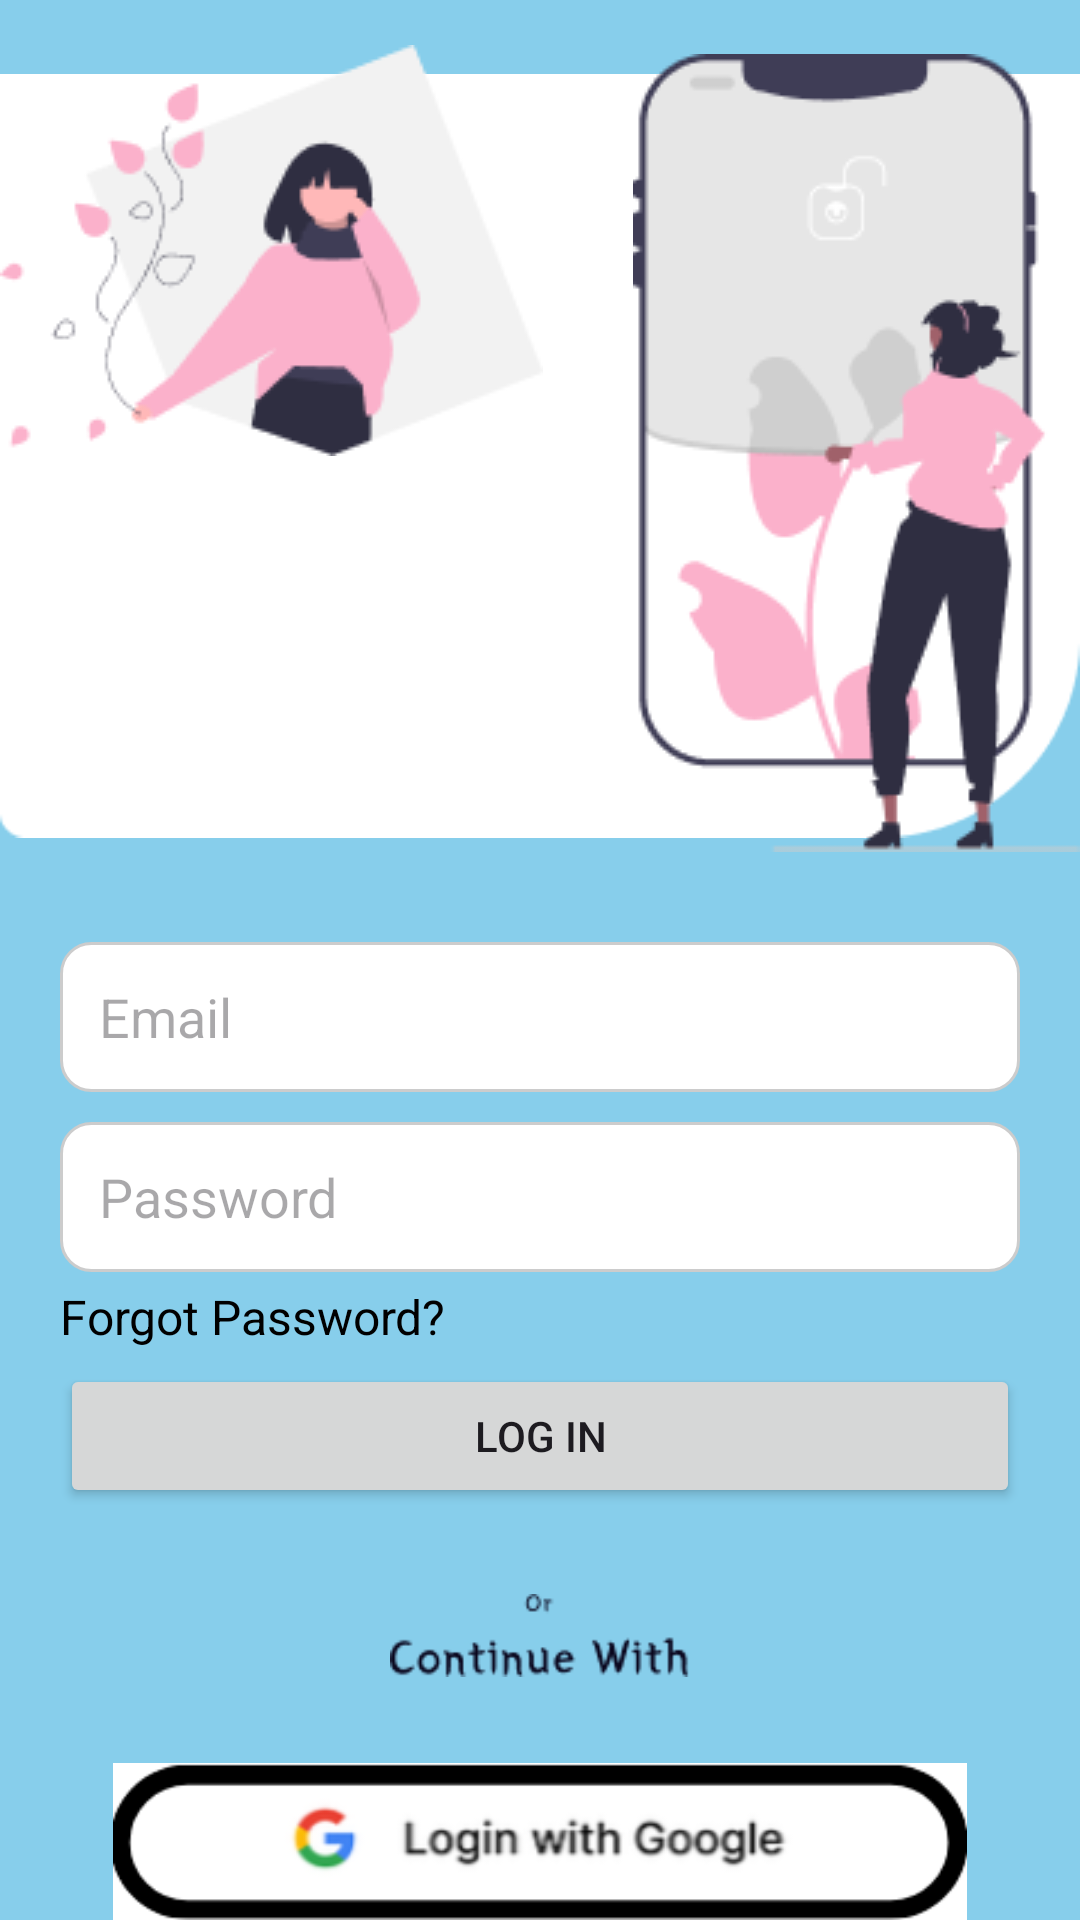

Android layout source for this screen:
<!-- AndroidManifest.xml: application theme Theme.SaviuorSafetyApp -->
<!-- res/layout/activity_login.xml -->
<?xml version="1.0" encoding="utf-8"?>
<RelativeLayout xmlns:android="http://schemas.android.com/apk/res/android"
    xmlns:app="http://schemas.android.com/apk/res-auto"
    xmlns:tools="http://schemas.android.com/tools"
    android:id="@+id/main"
    android:layout_width="match_parent"
    android:layout_height="match_parent"
    android:background="#87CEEB"
    tools:context=".login">

    <ImageView
        android:id="@+id/app_rectangle5"
        android:layout_width="wrap_content"
        android:layout_height="wrap_content"
        android:layout_alignParentTop="true"
        android:layout_centerHorizontal="true"
        android:scaleType="centerInside"
        android:src="@drawable/rectangle5" />
    <ImageView
        android:id="@+id/group3"
        android:layout_width="wrap_content"
        android:layout_height="wrap_content"
        android:layout_alignParentStart="true"
        android:layout_alignParentLeft="true"
        android:layout_marginTop="15dp"
        android:src="@drawable/group3" />
    <ImageView
        android:id="@+id/top_right_image"
        android:layout_width="wrap_content"
        android:layout_height="wrap_content"
        android:layout_alignParentEnd="true"
        android:layout_alignParentRight="true"
        android:layout_marginTop="18dp"
        android:src="@drawable/group1" />

    <EditText
        android:id="@+id/edt_email"
        android:layout_width="match_parent"
        android:layout_height="50dp"
        android:layout_below="@id/app_rectangle5"
        android:layout_marginTop="10dp"
        android:hint="Email"
        android:paddingLeft="13dp"
        android:background="@drawable/edittext_background"
        android:layout_marginLeft="20dp"
        android:layout_marginRight="20dp"/>

    <RelativeLayout
        android:layout_width="match_parent"
        android:layout_height="wrap_content"
        android:layout_below="@id/edt_email"
        android:layout_marginTop="10dp"
        android:layout_marginLeft="20dp"
        android:layout_marginRight="20dp">

        <EditText
            android:id="@+id/edt_password"
            android:layout_width="match_parent"
            android:layout_height="50dp"
            android:hint="Password"
            android:paddingLeft="13dp"
            android:background="@drawable/edittext_background"
            android:layout_alignParentLeft="true"
            android:layout_alignParentStart="true"
            android:inputType="textPassword" />

        <TextView
            android:id="@+id/txt_forgot_password"
            android:layout_width="wrap_content"
            android:layout_height="wrap_content"
            android:layout_below="@id/edt_password"
            android:layout_alignParentStart="true"
            android:layout_alignParentLeft="true"
            android:layout_marginTop="4dp"
            android:text="Forgot Password?"
            android:textColor="@android:color/black"
            android:textSize="16sp"
            android:onClick="onForgotPasswordClicked"
            android:clickable="true"
            android:background="?android:attr/selectableItemBackground"/>
        <Button
            android:id="@+id/btnLogin"
            android:layout_width="900dp"
            android:layout_height="wrap_content"
            android:layout_below="@id/txt_forgot_password"
            android:text="Log In"
            android:layout_centerHorizontal="true"
            android:layout_marginTop="5dp"/>

        <ImageView
            android:id="@+id/app_orcontinuewith"
            android:layout_width="100dp"
            android:layout_height="75dp"
            android:layout_below="@id/btnLogin"
            android:src="@drawable/orcontinuewith"
            android:layout_centerHorizontal="true"
            android:layout_marginTop="5dp" />

        <ImageView
            android:id="@+id/app_google"
            android:layout_width="400dp"
            android:layout_height="110dp"
            android:layout_below="@id/app_orcontinuewith"
            android:src="@drawable/google"
            android:layout_centerHorizontal="true"
            android:layout_marginTop="5dp" />

        <TextView
            android:id="@+id/txtSignUpBelowGoogle"
            android:layout_width="wrap_content"
            android:layout_height="wrap_content"
            android:layout_below="@id/app_google"
            android:text="Don't have an account? Sign up "
            android:textSize="16sp"
            android:textColor="@android:color/black"
            android:layout_centerHorizontal="true"
            android:layout_marginTop="5dp"
            android:onClick="onSignUpClicked"
            android:clickable="true"
            android:background="?android:attr/selectableItemBackground"/>

    </RelativeLayout>

</RelativeLayout>
<!-- resources referenced by this layout -->
<resources>
  <!-- drawable edittext_background (drawable) -->
  <shape xmlns:android="http://schemas.android.com/apk/res/android"
      android:shape="rectangle">
      <solid android:color="#FFFFFF" /> 
      <corners android:radius="10dp" /> 
      <stroke
          android:width="1dp"
          android:color="#CCCCCC" /> 
  </shape>
  <!-- drawable google: png bitmap (drawable, 9721 bytes) -->
  <!-- drawable group1: png bitmap (drawable, 9923 bytes) -->
  <!-- drawable group3: png bitmap (drawable, 7253 bytes) -->
  <!-- drawable orcontinuewith: png bitmap (drawable, 2006 bytes) -->
  <!-- drawable rectangle5: png bitmap (drawable, 1835 bytes) -->
  <style name="Theme.SaviuorSafetyApp" parent="Base.Theme.SaviuorSafetyApp" />
  <style name="Base.Theme.SaviuorSafetyApp" parent="Theme.Material3.DayNight.NoActionBar">
          
          
      </style>
</resources>
